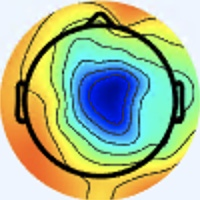

The data file committed next to this chart (first rows):
[238 245 255], [238 245 255], [238 245 255], [238 245 255], [238 245 255], [238 245 255], [238 245 255], [238 245 255], [238 245 253], [238 245 253], [238 245 253], [238 245 253], [238 245 253], [238 245 253], [238 245 253], [238 245 253], [238 245 253], [238 245 253], [237 246 253], [237 246 253], [237 246 253], [237 246 253], [237 246 253], [237 246 253]
[238 245 255], [238 245 255], [238 245 255], [238 245 255], [238 245 255], [238 245 255], [238 245 255], [238 245 255], [238 245 253], [238 245 253], [238 245 253], [238 245 253], [238 245 253], [238 245 253], [238 245 253], [238 245 253], [238 245 253], [238 245 253], [237 246 253], [237 246 253], [237 246 253], [237 246 253], [237 246 253], [237 246 253]
[238 245 255], [238 245 255], [238 245 255], [238 245 255], [238 245 255], [238 245 255], [238 245 255], [238 245 255], [238 245 253], [238 245 253], [238 245 253], [238 245 253], [238 245 253], [238 245 253], [238 245 253], [238 245 253], [237 246 253], [237 246 253], [237 246 253], [237 246 253], [237 246 253], [237 246 253], [237 246 253], [237 246 253]
[238 245 255], [238 245 255], [238 245 255], [238 245 255], [238 245 255], [238 245 255], [238 245 255], [238 245 255], [238 245 253], [238 245 253], [238 245 253], [238 245 253], [238 245 253], [238 245 253], [238 245 253], [238 245 253], [237 246 253], [237 246 253], [237 246 253], [237 246 253], [237 246 253], [237 246 253], [237 246 253], [237 246 253]
[238 245 255], [238 245 255], [238 245 255], [238 245 255], [238 245 255], [238 245 255], [238 245 255], [238 245 255], [238 245 255], [238 245 255], [238 245 253], [238 245 253], [238 245 253], [238 245 253], [238 245 253], [238 245 253], [237 246 253], [237 246 253], [237 246 253], [237 246 253], [237 246 253], [237 246 253], [238 245 253], [238 245 253]
[238 245 255], [238 245 255], [238 245 255], [238 245 255], [238 245 255], [238 245 255], [238 245 255], [238 245 255], [238 245 255], [238 245 255], [238 245 253], [238 245 253], [238 245 253], [238 245 253], [238 245 253], [238 245 253], [237 246 253], [237 246 253], [237 246 253], [237 246 253], [237 246 253], [237 246 253], [238 245 253], [238 245 253]
[238 245 255], [238 245 255], [238 245 255], [238 245 255], [238 245 255], [238 245 255], [238 245 255], [238 245 255], [238 245 255], [238 245 255], [238 245 255], [238 245 255], [238 245 255], [238 245 255], [238 245 255], [238 245 255], [237 246 255], [237 246 255], [237 246 255], [237 246 255], [237 246 255], [237 246 255], [238 245 253], [238 245 253]
[238 245 255], [238 245 255], [238 245 255], [238 245 255], [238 245 255], [238 245 255], [238 245 255], [238 245 255], [238 245 255], [238 245 255], [238 245 255], [238 245 255], [238 245 255], [238 245 255], [238 245 255], [238 245 255], [237 246 255], [237 246 255], [237 246 255], [237 246 255], [237 246 255], [237 246 255], [238 245 253], [238 245 253]
[238 245 255], [238 245 255], [238 245 255], [238 245 255], [238 245 255], [238 245 255], [238 245 255], [238 245 255], [238 245 255], [238 245 255], [238 245 255], [238 245 255], [238 245 255], [238 245 255], [238 245 255], [238 245 255], [237 246 255], [237 246 255], [237 246 255], [237 246 255], [237 246 255], [237 246 255], [238 245 253], [238 245 253]
[238 245 255], [238 245 255], [238 245 255], [238 245 255], [238 245 255], [238 245 255], [238 245 255], [238 245 255], [238 245 255], [238 245 255], [238 245 255], [238 245 255], [238 245 255], [238 245 255], [238 245 255], [238 245 255], [237 246 255], [237 246 255], [237 246 255], [237 246 255], [237 246 255], [237 246 255], [238 245 253], [238 245 253]
[238 245 255], [238 245 255], [238 245 255], [238 245 255], [238 245 255], [238 245 255], [238 245 255], [238 245 255], [238 245 255], [238 245 255], [238 245 255], [238 245 255], [238 245 255], [238 245 255], [238 245 255], [238 245 255], [237 246 255], [237 246 255], [237 246 255], [237 246 255], [237 246 255], [237 246 255], [238 245 253], [238 245 253]
[238 245 255], [238 245 255], [238 245 255], [238 245 255], [238 245 255], [238 245 255], [238 245 255], [238 245 255], [238 245 255], [238 245 255], [238 245 255], [238 245 255], [238 245 255], [238 245 255], [238 245 255], [238 245 255], [237 246 255], [237 246 255], [237 246 255], [237 246 255], [237 246 255], [237 246 255], [238 245 253], [238 245 253]
[238 245 255], [238 245 255], [238 245 255], [238 245 255], [238 245 255], [238 245 255], [238 245 255], [238 245 255], [238 245 255], [238 245 255], [238 245 255], [238 245 255], [238 245 255], [238 245 255], [238 245 255], [238 245 255], [237 246 255], [237 246 255], [237 246 255], [237 246 255], [237 246 255], [237 246 255], [237 246 253], [237 246 253]
[238 245 255], [238 245 255], [238 245 255], [238 245 255], [238 245 255], [238 245 255], [238 245 255], [238 245 255], [238 245 255], [238 245 255], [238 245 255], [238 245 255], [238 245 255], [238 245 255], [238 245 255], [238 245 255], [237 246 255], [237 246 255], [237 246 255], [237 246 255], [237 246 255], [237 246 255], [237 246 253], [237 246 253]
[238 245 255], [238 245 255], [238 245 255], [238 245 255], [238 245 255], [238 245 255], [238 245 255], [238 245 255], [238 245 255], [238 245 255], [238 245 255], [238 245 255], [238 245 255], [238 245 255], [238 244 255], [238 244 255], [237 246 255], [237 246 255], [237 246 255], [237 246 255], [237 246 255], [237 246 255], [237 246 253], [237 246 253]
[238 245 255], [238 245 255], [238 245 255], [238 245 255], [238 245 255], [238 245 255], [238 245 255], [238 245 255], [238 245 255], [238 245 255], [238 245 255], [238 245 255], [238 245 255], [238 245 255], [238 244 255], [237 245 255], [236 246 255], [236 246 255], [237 246 255], [237 246 255], [237 246 253], [237 246 253], [237 246 255], [237 246 255]
[238 245 255], [238 245 255], [238 245 255], [238 245 255], [238 245 255], [238 245 255], [238 245 255], [238 245 255], [238 245 255], [238 245 255], [237 245 255], [237 245 255], [237 245 255], [237 245 255], [237 245 255], [236 246 255], [234 247 255], [234 247 255], [237 246 255], [238 245 253], [238 245 251], [238 245 253], [237 246 255], [236 246 255]
[238 245 255], [238 245 255], [238 245 255], [238 245 255], [238 245 255], [238 245 255], [238 245 255], [238 245 255], [238 245 255], [238 245 255], [237 245 255], [237 245 255], [237 245 255], [237 245 255], [237 245 255], [236 246 255], [234 247 255], [234 247 255], [237 246 255], [238 245 253], [240 245 251], [238 245 253], [237 245 255], [236 246 255]
[238 245 255], [238 245 255], [238 245 255], [238 245 255], [238 245 255], [238 245 255], [238 245 255], [238 245 255], [238 245 255], [238 245 255], [237 246 255], [237 246 255], [237 246 255], [237 246 255], [237 246 255], [237 246 255], [236 246 255], [236 246 255], [238 245 255], [240 244 255], [238 245 255], [237 246 255], [236 246 255], [234 247 255]
[238 245 255], [238 245 255], [238 245 255], [238 245 255], [238 245 255], [238 245 255], [238 245 255], [238 245 255], [238 245 255], [238 245 255], [237 246 255], [237 246 255], [237 246 255], [237 246 255], [237 246 255], [237 246 255], [237 246 255], [237 246 255], [238 245 255], [240 244 255], [238 244 255], [237 246 255], [236 246 255], [234 247 255]
[238 245 255], [238 245 255], [238 245 255], [238 245 255], [238 245 255], [238 245 255], [238 245 255], [238 245 255], [238 245 255], [238 245 255], [238 245 253], [238 245 253], [237 246 253], [237 246 253], [237 246 253], [237 246 255], [238 245 255], [238 245 255], [240 244 255], [240 244 255], [238 245 255], [237 246 253], [236 247 251], [235 246 250]
[238 245 255], [238 245 255], [238 245 255], [238 245 255], [238 245 255], [238 245 255], [238 245 255], [238 245 255], [238 245 255], [238 245 255], [238 245 253], [238 245 253], [237 246 253], [237 246 253], [237 246 253], [238 245 253], [240 244 255], [240 244 255], [240 244 255], [238 245 255], [238 245 255], [237 246 253], [236 246 248], [236 246 248]
[238 245 255], [238 245 255], [238 245 255], [238 245 255], [238 245 255], [238 245 255], [238 245 255], [238 245 255], [238 245 253], [238 245 253], [238 245 253], [238 245 253], [238 245 251], [238 245 251], [238 245 251], [238 245 253], [240 244 253], [240 244 255], [238 244 255], [238 244 255], [238 245 255], [238 245 253], [237 245 247], [237 245 247]
[238 245 255], [238 245 255], [238 245 255], [238 245 255], [238 245 255], [238 245 255], [238 245 255], [238 245 255], [238 245 253], [238 245 253], [238 245 253], [238 245 251], [238 245 251], [238 245 251], [238 245 251], [238 245 251], [240 244 253], [240 244 255], [238 244 255], [238 244 255], [238 245 255], [238 245 253], [237 245 248], [239 244 247]
[238 245 255], [238 245 255], [238 245 255], [238 245 255], [238 245 255], [238 245 255], [238 245 255], [238 245 255], [238 245 253], [238 245 253], [237 244 250], [237 244 250], [237 244 250], [237 245 248], [237 245 248], [237 244 250], [238 245 253], [238 245 255], [238 245 255], [237 244 254], [237 244 252], [237 244 252], [240 245 249], [241 246 250]
[238 245 255], [238 245 255], [238 245 255], [238 245 255], [238 245 255], [238 245 255], [238 245 255], [238 245 255], [238 245 253], [238 245 253], [237 244 250], [237 244 250], [237 245 248], [237 245 248], [237 245 248], [237 245 248], [237 244 250], [237 244 250], [237 244 252], [237 244 252], [237 244 254], [237 244 254], [239 246 254], [239 246 254]
[238 245 255], [238 245 255], [238 245 255], [238 245 255], [238 245 255], [238 245 255], [238 245 255], [238 245 255], [238 245 253], [238 245 253], [237 244 250], [237 244 250], [237 245 248], [237 245 248], [237 245 248], [237 245 247], [237 246 245], [237 246 245], [237 244 250], [237 244 254], [236 244 255], [237 244 255], [238 246 255], [239 247 255]
[238 245 255], [238 245 255], [238 245 255], [238 245 255], [238 245 255], [238 245 255], [238 245 255], [238 245 255], [238 245 253], [238 245 253], [237 244 250], [237 244 250], [237 245 248], [237 245 248], [237 245 248], [237 245 247], [237 246 243], [237 246 245], [237 244 250], [237 244 254], [237 245 255], [238 246 255], [239 246 255], [238 248 255]
[238 245 255], [238 245 255], [238 245 255], [238 245 255], [238 245 255], [238 245 255], [238 245 255], [238 245 255], [238 245 253], [238 245 253], [237 244 250], [237 244 250], [236 244 247], [237 245 248], [237 245 248], [237 245 248], [240 245 248], [240 245 249], [238 245 253], [238 245 253], [238 248 250], [238 248 250], [237 247 255], [237 247 255]
[238 245 255], [238 245 255], [238 245 255], [238 245 255], [238 245 255], [238 245 255], [238 245 255], [238 245 255], [238 245 253], [238 245 253], [237 244 250], [236 243 249], [236 243 249], [237 245 248], [237 245 248], [237 245 248], [240 245 249], [240 245 249], [239 246 252], [239 246 252], [239 249 250], [238 248 247], [237 248 252], [236 247 253]
[238 245 255], [238 245 255], [238 245 255], [238 245 255], [238 245 255], [238 245 255], [238 245 255], [238 245 255], [238 245 253], [238 245 253], [237 244 252], [236 243 249], [236 243 249], [236 243 249], [237 245 248], [237 245 248], [240 245 249], [241 246 250], [239 247 249], [240 248 251], [240 250 252], [239 249 251], [237 249 249], [235 246 248]
[238 245 255], [238 245 255], [238 245 255], [238 245 255], [238 245 255], [238 245 255], [238 245 255], [238 245 255], [238 245 255], [237 246 253], [237 244 252], [236 243 251], [236 243 251], [236 243 249], [237 245 248], [237 245 248], [238 246 249], [239 247 250], [239 249 250], [240 250 251], [240 249 254], [239 248 253], [238 248 250], [236 246 248]
[237 245 255], [237 246 255], [238 245 253], [238 245 253], [240 244 253], [240 244 255], [238 245 255], [238 245 255], [235 244 253], [235 245 254], [237 246 255], [236 245 254], [235 244 253], [236 243 251], [237 244 250], [238 246 249], [238 247 252], [238 249 251], [238 250 250], [240 252 252], [240 248 251], [239 246 254], [241 248 255], [236 243 251]
[237 245 255], [237 246 255], [238 245 253], [238 245 253], [240 244 253], [240 244 255], [238 245 255], [238 245 255], [236 245 254], [235 245 254], [236 246 255], [235 245 255], [235 243 254], [235 244 253], [237 244 250], [238 246 249], [238 249 253], [236 250 253], [236 247 249], [237 247 249], [240 245 249], [241 244 251], [243 246 255], [241 241 243]
[237 246 255], [237 246 255], [238 245 255], [238 245 255], [238 245 255], [238 245 255], [238 245 255], [238 245 255], [237 244 254], [236 245 252], [236 245 254], [236 245 254], [235 244 253], [235 244 251], [237 244 250], [238 245 251], [238 249 255], [238 249 255], [238 247 254], [241 246 252], [243 246 253], [245 246 250], [245 243 244], [243 236 218]
[237 246 255], [237 246 255], [238 245 255], [238 244 255], [238 244 255], [237 243 255], [237 244 254], [237 244 252], [237 244 252], [237 244 252], [237 244 254], [236 245 254], [235 244 253], [236 245 252], [237 246 251], [238 247 252], [238 247 254], [239 248 255], [239 248 255], [240 247 255], [243 246 253], [243 241 242], [240 231 216], [239 220 180]
[238 245 253], [238 245 253], [238 244 255], [237 243 255], [236 244 255], [236 244 255], [237 244 254], [237 244 252], [239 243 252], [239 243 252], [239 243 254], [237 244 254], [237 244 254], [236 245 254], [237 246 253], [237 246 253], [239 246 254], [239 248 255], [236 250 253], [234 248 251], [236 240 249], [237 230 224], [231 211 174], [230 196 132]
[237 244 250], [237 244 252], [237 243 255], [237 243 255], [236 244 255], [236 244 255], [237 244 254], [237 244 252], [239 243 252], [239 243 252], [239 243 252], [239 243 254], [237 244 254], [236 245 254], [236 245 254], [237 246 255], [238 242 253], [239 246 254], [238 254 253], [237 252 247], [240 242 239], [236 223 204], [228 198 138], [228 182  96]
[239 244 250], [239 243 252], [237 243 255], [237 243 255], [236 244 255], [236 244 255], [237 244 254], [237 244 254], [239 243 254], [240 243 252], [240 243 252], [240 244 253], [238 245 255], [237 246 255], [236 244 255], [236 244 255], [237 240 255], [239 243 254], [239 251 249], [241 249 234], [243 238 216], [239 216 172], [232 189 110], [232 174  74]
[239 244 250], [239 243 252], [237 244 254], [237 243 255], [236 244 255], [236 244 255], [237 243 255], [237 244 254], [239 243 254], [240 242 254], [241 244 253], [241 244 253], [240 244 255], [238 244 255], [236 244 255], [235 242 255], [238 244 255], [238 240 252], [241 241 241], [241 234 215], [242 224 178], [238 204 133], [232 180  81], [233 169  59]
[239 243 252], [239 243 252], [237 244 252], [237 244 252], [236 245 254], [236 244 255], [237 243 255], [237 243 255], [241 245 255], [240 244 255], [241 244 253], [242 245 254], [242 246 255], [241 245 255], [238 244 255], [238 244 255], [236 244 255], [241 240 248], [239 220 226], [236 205 185], [234 195 126], [232 184  84], [236 176  62], [236 171  53]
[239 243 252], [239 243 252], [237 244 250], [237 244 250], [236 245 252], [236 245 254], [237 243 255], [237 243 255], [238 244 255], [240 244 255], [240 244 253], [240 244 253], [242 244 255], [241 243 255], [240 242 255], [239 243 254], [239 246 252], [241 235 235], [239 209 201], [237 189 153], [235 181  95], [234 174  60], [236 171  53], [235 170  52]
[236 243 253], [236 243 251], [236 244 247], [236 244 247], [236 243 251], [237 244 254], [236 244 255], [237 245 255], [237 246 255], [238 245 253], [239 246 254], [241 245 254], [242 244 255], [245 245 255], [245 245 253], [244 245 249], [248 249 251], [246 234 220], [242 205 161], [237 183 111], [237 173  75], [237 169  58], [241 170  62], [240 174  64]
[236 243 253], [236 243 251], [236 244 247], [236 244 247], [236 243 251], [237 244 254], [237 246 255], [238 247 255], [239 248 253], [239 248 253], [239 248 255], [240 247 255], [242 244 255], [245 244 252], [246 244 245], [246 242 233], [248 241 225], [244 224 187], [240 200 130], [237 181  88], [238 171  66], [241 169  59], [242 171  65], [241 174  67]
[235 244 253], [236 243 251], [236 243 249], [238 243 247], [238 242 251], [237 244 254], [237 246 255], [239 248 253], [240 252 252], [240 252 252], [240 251 255], [240 247 255], [240 243 252], [244 242 247], [244 240 231], [243 233 206], [244 223 176], [239 208 143], [237 191 106], [234 179  79], [239 173  63], [242 172  60], [243 172  64], [242 176  66]
[235 244 253], [235 244 251], [238 243 249], [238 243 249], [238 242 253], [239 243 254], [239 246 254], [239 250 252], [239 254 247], [238 253 248], [241 252 254], [241 250 255], [241 244 253], [245 243 244], [244 239 220], [243 228 187], [238 205 136], [238 192 104], [236 184  85], [236 178  71], [240 174  62], [243 176  61], [243 177  65], [243 180  66]
[236 245 252], [236 245 252], [239 244 250], [238 242 251], [239 241 254], [239 243 254], [239 246 252], [239 251 249], [238 254 243], [237 254 244], [239 253 254], [241 250 255], [241 244 253], [246 242 239], [241 235 209], [240 220 167], [234 189 104], [237 178  76], [237 175  66], [239 173  61], [240 173  58], [242 175  58], [240 179  62], [244 183  66]
[237 244 252], [237 244 250], [237 244 250], [238 242 251], [239 241 254], [240 242 255], [240 247 253], [241 251 250], [239 255 245], [238 253 246], [240 251 253], [240 247 255], [241 240 246], [244 235 228], [240 226 189], [237 210 143], [235 182  88], [238 172  60], [240 173  58], [243 174  57], [243 174  57], [242 177  59], [241 181  61], [246 186  66]
[239 242 249], [239 244 250], [237 244 250], [237 244 254], [240 242 255], [240 242 255], [240 245 251], [239 247 249], [239 250 252], [241 252 255], [240 247 253], [242 243 248], [242 233 236], [244 225 210], [236 208 160], [233 192 113], [235 180  79], [240 174  61], [243 174  57], [243 174  55], [242 175  58], [245 180  62], [247 182  64], [246 184  65]
[242 242 250], [239 244 250], [236 245 252], [236 245 254], [240 242 255], [240 242 255], [239 244 250], [238 245 251], [238 247 255], [239 248 255], [242 246 255], [246 244 245], [247 233 224], [244 217 187], [233 194 129], [228 177  88], [235 173  70], [239 171  60], [244 174  60], [246 177  60], [244 179  61], [244 182  63], [247 185  66], [248 189  69]
[241 244 253], [239 243 252], [236 245 254], [237 244 254], [239 243 252], [240 243 250], [238 243 249], [236 243 251], [236 245 254], [235 244 251], [240 245 251], [247 244 237], [249 230 200], [243 211 154], [227 181  96], [223 165  65], [237 168  65], [244 170  65], [245 173  63], [245 178  65], [243 180  64], [241 182  62], [242 186  63], [243 191  69]
[240 244 255], [238 245 255], [237 243 255], [237 244 254], [239 244 248], [239 244 248], [237 244 250], [235 244 251], [236 245 252], [235 243 246], [238 244 244], [245 238 219], [247 221 170], [244 203 124], [229 175  77], [228 164  58], [241 166  64], [247 170  66], [244 173  67], [243 177  65], [243 183  63], [240 184  61], [243 189  65], [242 193  72]
[238 244 255], [238 244 255], [238 244 255], [239 243 255], [241 244 249], [240 245 248], [238 245 251], [237 246 251], [239 248 253], [239 248 245], [240 244 230], [241 231 195], [243 209 137], [246 193  99], [238 173  69], [239 167  59], [242 165  59], [244 170  65], [241 173  66], [242 179  66], [246 186  62], [247 189  63], [244 193  68], [240 191  72]
[237 245 255], [237 245 255], [240 243 255], [240 243 255], [240 245 251], [241 246 250], [239 248 253], [239 250 254], [241 252 254], [244 251 243], [241 239 214], [239 221 171], [241 196 111], [244 182  79], [243 170  65], [244 166  58], [240 163  55], [242 168  59], [240 172  63], [243 180  66], [247 187  65], [249 191  65], [244 192  70], [229 182  68]
[236 246 255], [237 245 255], [241 244 255], [240 243 255], [239 243 254], [238 245 253], [240 249 255], [241 252 255], [241 252 254], [243 249 237], [238 228 193], [238 208 146], [238 184  94], [240 171  67], [245 168  64], [243 164  59], [239 163  51], [241 170  54], [239 173  61], [244 181  67], [246 185  68], [249 190  70], [244 192  72], [222 175  67]
[236 246 255], [237 245 255], [241 245 255], [241 243 255], [237 244 254], [237 246 255], [239 249 255], [242 253 255], [239 250 252], [243 244 230], [238 217 174], [238 198 128], [237 176  83], [238 165  60], [244 167  63], [244 165  60], [238 165  52], [241 171  57], [241 175  62], [245 182  68], [247 186  69], [251 195  74], [249 199  78], [222 179  75]
[237 246 255], [238 245 253], [241 244 253], [241 244 253], [237 244 254], [235 244 253], [238 248 255], [238 247 252], [237 246 245], [239 232 213], [237 204 153], [238 185 109], [241 175  79], [241 169  61], [244 170  61], [244 170  61], [242 170  62], [242 171  63], [244 176  65], [246 183  67], [245 186  66], [248 197  72], [255 217  92], [225 188  84]
[237 246 253], [239 246 254], [242 242 250], [243 243 253], [236 243 253], [235 244 253], [239 248 255], [240 246 246], [240 242 231], [238 222 189], [233 187 125], [235 170  86], [240 170  72], [242 171  63], [243 173  61], [240 173  60], [241 173  64], [242 174  67], [244 176  65], [244 181  65], [242 186  63], [243 193  70], [245 203  82], [209 175  77]
[238 245 251], [241 246 252], [240 243 252], [240 243 252], [236 243 251], [236 243 249], [241 246 249], [244 244 234], [241 234 205], [237 210 157], [230 173  96], [232 159  65], [239 168  64], [242 174  63], [240 177  63], [238 177  60], [239 178  63], [241 178  65], [244 178  66], [246 183  69], [246 190  69], [236 187  69], [212 171  63], [173 139  50]
[239 246 252], [240 247 253], [241 244 253], [239 243 252], [236 243 251], [238 243 246], [242 244 239], [245 239 217], [242 222 172], [239 199 129], [234 169  79], [236 158  57], [241 168  63], [242 174  63], [239 178  63], [238 182  63], [237 181  62], [241 182  64], [243 180  66], [247 184  70], [246 192  70], [227 180  66], [182 143  48], [146 115  35]
[239 248 255], [241 248 255], [239 246 255], [238 245 253], [237 244 252], [239 243 242], [242 240 227], [245 229 195], [239 204 138], [240 186  98], [239 167  65], [239 163  53], [241 169  59], [240 174  62], [237 177  63], [238 183  66], [236 184  62], [241 187  63], [244 184  64], [244 185  65], [243 191  69], [220 177  65], [162 127  46], [138 110  37]
... 139 more rows
